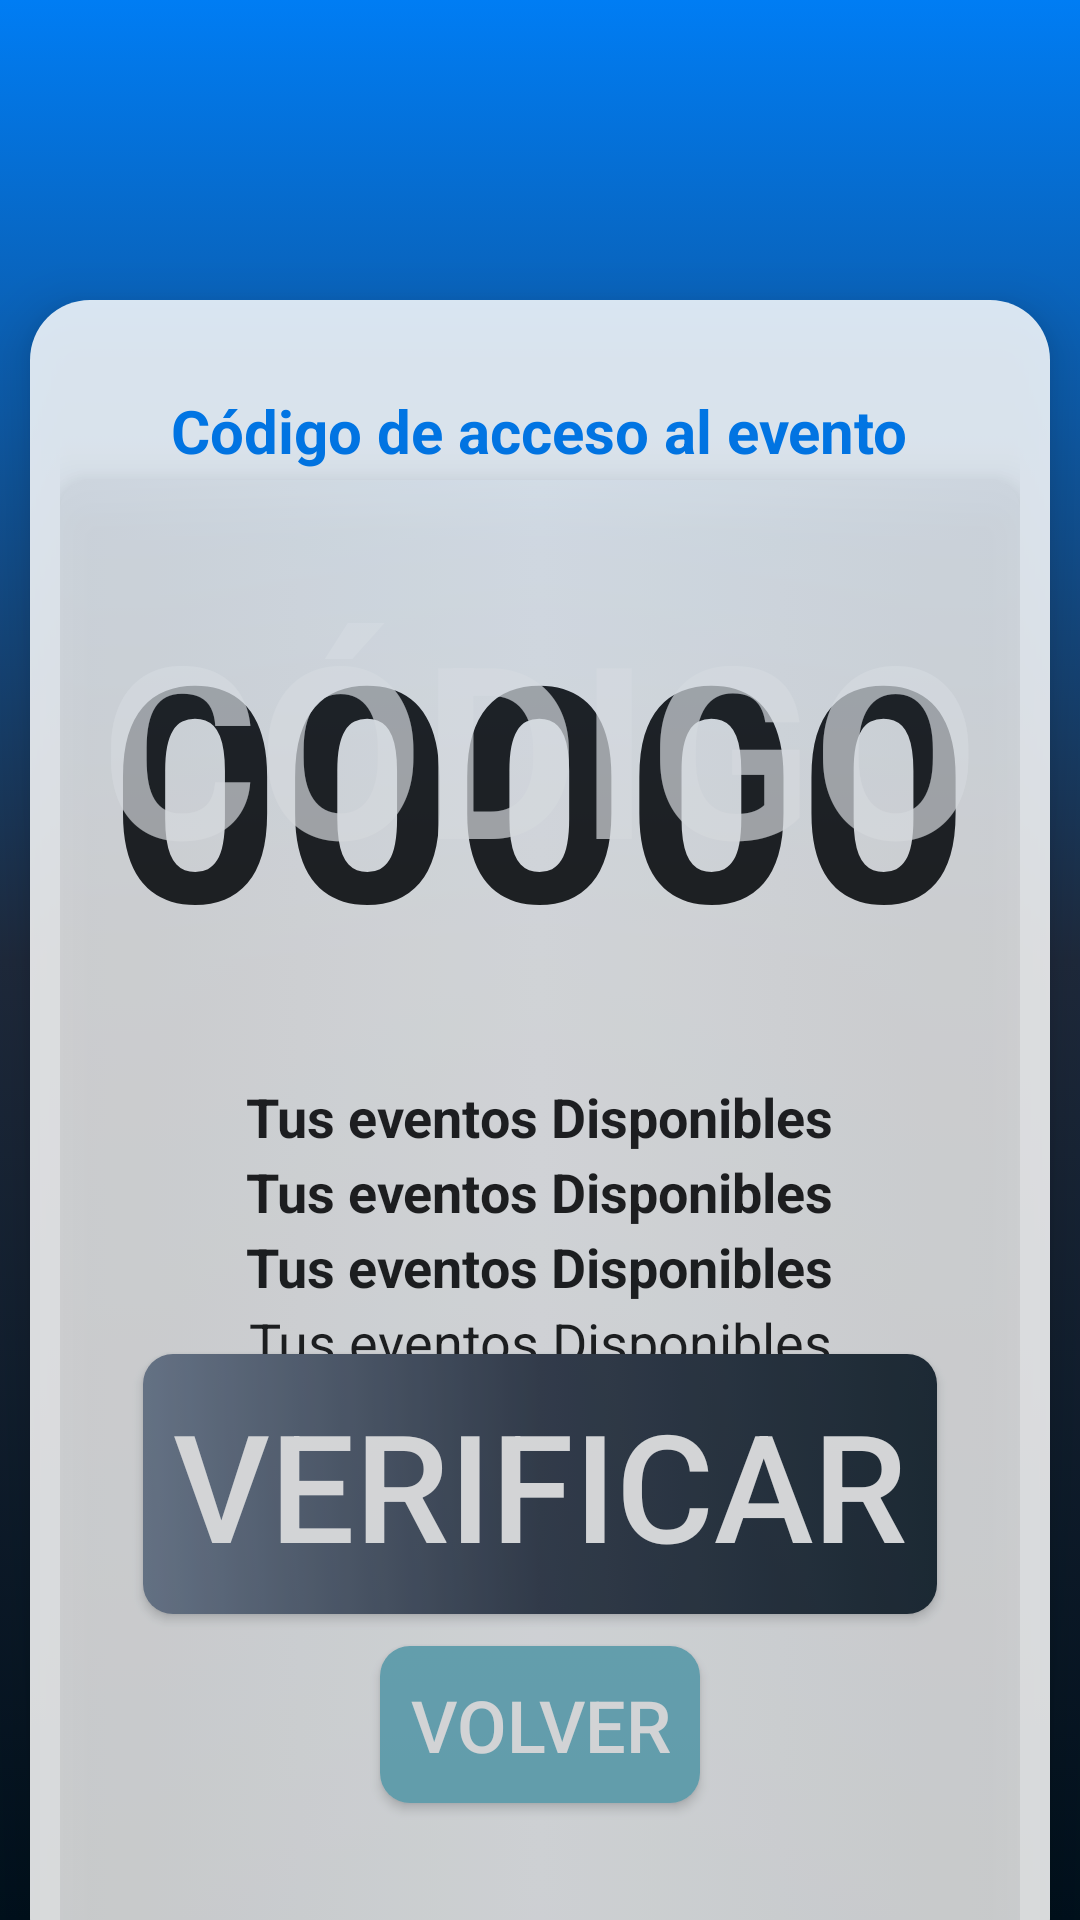

Layout XML and referenced resources for this Android screen:
<!-- AndroidManifest.xml: application theme Theme.AppCompat.NoActionBar -->
<!-- res/layout/activity_ver_boleto.xml -->
<?xml version="1.0" encoding="utf-8"?>
<androidx.constraintlayout.widget.ConstraintLayout xmlns:android="http://schemas.android.com/apk/res/android"
    xmlns:app="http://schemas.android.com/apk/res-auto"
    xmlns:tools="http://schemas.android.com/tools"
    android:layout_width="match_parent"
    android:layout_height="match_parent"
    android:background="@drawable/fondo_degradado"
    tools:context=".VerBoleto">
    <FrameLayout
        android:layout_width="match_parent"
        android:layout_height="match_parent"
        android:layout_marginTop="100dp"
        android:layout_marginHorizontal="10dp"
        android:layout_marginBottom="-20dp"
        android:background="@drawable/shadow"
        android:elevation="10dp"
        android:padding="10dp"
        app:layout_constraintEnd_toEndOf="parent"
        app:layout_constraintStart_toStartOf="parent"
        app:layout_constraintTop_toTopOf="parent"
        android:alpha="0.85">

        <TextView
            android:id="@+id/nombre"
            android:layout_width="wrap_content"
            android:layout_height="wrap_content"
            android:layout_gravity="center_horizontal|top"
            android:layout_marginTop="20dp"
            android:text="Código de acceso al evento"
            android:textStyle="bold"
            android:textColor="@color/azul"
            android:textAlignment="center"
            android:textSize="20sp"
            android:scrollbars="vertical"/>
        <FrameLayout
            android:id="@+id/editarFrame"
            android:layout_width="match_parent"
            android:layout_height="match_parent"
            android:layout_marginTop="50dp"
            android:background="@drawable/rounded_gray"
            android:elevation="10dp"
            app:layout_constraintEnd_toEndOf="parent"
            app:layout_constraintStart_toStartOf="parent"
            app:layout_constraintTop_toTopOf="parent"
            android:visibility="visible"
            android:alpha="0.85">
            <TextView
                android:id="@+id/code"
                android:layout_width="wrap_content"
                android:layout_height="wrap_content"
                android:layout_gravity="center_horizontal|top"
                android:layout_marginTop="25dp"
                android:padding="10dp"
                android:text="00000"
                android:textStyle="bold"
                android:textColor="@color/black"
                android:background="@drawable/rounded_blue_gradient"
                android:textSize="100sp" />
            <EditText
                android:id="@+id/edtcode"
                android:layout_width="wrap_content"
                android:layout_height="wrap_content"
                android:layout_gravity="center_horizontal|top"
                android:layout_marginTop="25dp"
                android:padding="10dp"
                android:hint="CÓDIGO"
                android:textAlignment="center"
                android:textStyle="bold"
                android:textColor="@color/black"
                android:background="@drawable/rounded_blue_gradient"
                android:textSize="80sp" />
            <Button
                android:id="@+id/veriicar"
                android:layout_width="wrap_content"
                android:layout_height="wrap_content"
                android:padding="10dp"
                app:layout_constraintVertical_bias="0"
                android:layout_marginTop="90dp"
                android:layout_gravity="center"
                android:text="Verificar"
                android:textSize="50dp"
                android:background="@drawable/rounded_dark" />
            <Button
                android:id="@+id/volver"
                android:layout_width="wrap_content"
                android:layout_height="wrap_content"
                android:padding="10dp"
                android:textSize="24dp"
                app:layout_constraintVertical_bias="0"
                android:layout_marginTop="170dp"
                android:layout_gravity="center"
                android:text="Volver"
                android:background="@drawable/rounded_primario" />

            <TextView
                android:id="@+id/nombreCli"
                android:layout_width="wrap_content"
                android:layout_height="wrap_content"
                android:layout_gravity="center|top"
                android:layout_marginTop="200dp"
                android:text="Tus eventos Disponibles"
                android:textAlignment="center"
                android:textColor="#000"
                android:textSize="18sp"
                android:textStyle="bold" />
            <TextView
                android:id="@+id/nombreEvento"
                android:layout_width="wrap_content"
                android:layout_height="wrap_content"
                android:layout_gravity="center|top"
                android:layout_marginTop="225dp"
                android:text="Tus eventos Disponibles"
                android:textAlignment="center"
                android:textColor="#000"
                android:textSize="18sp"
                android:textStyle="bold" />
            <TextView
                android:id="@+id/restaurante"
                android:layout_width="wrap_content"
                android:layout_height="wrap_content"
                android:layout_gravity="center|top"
                android:layout_marginTop="250dp"
                android:text="Tus eventos Disponibles"
                android:textAlignment="center"
                android:textColor="#000"
                android:textSize="18sp"
                android:textStyle="bold" />
            <TextView
                android:id="@+id/domicilio"
                android:layout_width="wrap_content"
                android:layout_height="wrap_content"
                android:layout_gravity="center|top"
                android:layout_marginTop="275dp"
                android:text="Tus eventos Disponibles"
                android:textAlignment="center"
                android:textColor="#000"
                android:textSize="18sp"
                android:textStyle="normal" />
            <TextView
                android:id="@+id/fechayhora"
                android:layout_width="wrap_content"
                android:layout_height="wrap_content"
                android:layout_gravity="center|top"
                android:layout_marginTop="300dp"
                android:text="Tus eventos Disponibles"
                android:textAlignment="center"
                android:textColor="#000"
                android:textSize="18sp"
                android:textStyle="normal" />
        </FrameLayout>
    </FrameLayout>

</androidx.constraintlayout.widget.ConstraintLayout>
<!-- resources referenced by this layout -->
<resources>
  <color name="azul">#007df4</color>
  <color name="black">#FF000000</color>
  <!-- drawable fondo_degradado (drawable) -->
  <?xml version="1.0" encoding="utf-8"?>
  <selector xmlns:android="http://schemas.android.com/apk/res/android">
      <item>
          <shape android:shape="rectangle">
              <gradient
                  android:startColor="@color/azul"
                  android:centerColor="@color/gris_oscuro"
                  android:endColor="@color/dark"
                  android:type="linear"
                  android:angle="270"
                  />
          </shape>
      </item>
  </selector>
  <!-- drawable rounded_dark (drawable) -->
  <?xml version="1.0" encoding="utf-8"?>
  <selector xmlns:android="http://schemas.android.com/apk/res/android">
      <item>
          <shape android:shape="rectangle">
              <gradient
                  android:endColor="@color/dark"
                  android:centerColor="@color/gris_oscuro"
                  android:startColor="@color/gris"
                  android:type="linear"
                  android:angle="0"
                  />
              <corners android:radius="10dp"></corners>
          </shape>
      </item>
  </selector>
  <!-- drawable rounded_gray (drawable) -->
  <?xml version="1.0" encoding="utf-8"?>
  <selector xmlns:android="http://schemas.android.com/apk/res/android">
      <item>
          <shape android:shape="rectangle">
              <gradient
                  android:endColor="@color/gris_100"
                  android:centerColor="@color/gris_claro"
                  android:startColor="@color/gris_100"
                  android:type="linear"
                  android:angle="0"
                  />
              <corners android:radius="10dp"></corners>
          </shape>
      </item>
  </selector>
  <!-- drawable rounded_primario (drawable) -->
  <?xml version="1.0" encoding="utf-8"?>
  <selector xmlns:android="http://schemas.android.com/apk/res/android">
      <item>
          <shape android:shape="rectangle">
              <solid android:color="@color/primario"></solid>
              <corners android:radius="10dp"></corners>
          </shape>
      </item>
  </selector>
  <!-- drawable shadow (drawable) -->
  <?xml version="1.0" encoding="utf-8"?>
  <shape xmlns:android="http://schemas.android.com/apk/res/android">
      android:shape="rectangle">
      <solid android:color="@color/blanco"/>
      <corners android:radius="20dp"/>
  </shape>
  <color name="gris_oscuro">#1e293b</color>
  <color name="dark">#00101c</color>
  <color name="gris">#64748b</color>
  <color name="gris_100">#F0F0F0</color>
  <color name="gris_claro">#f8fafc</color>
  <color name="primario">#64b3c5</color>
  <color name="blanco">#ffffff</color>
</resources>
